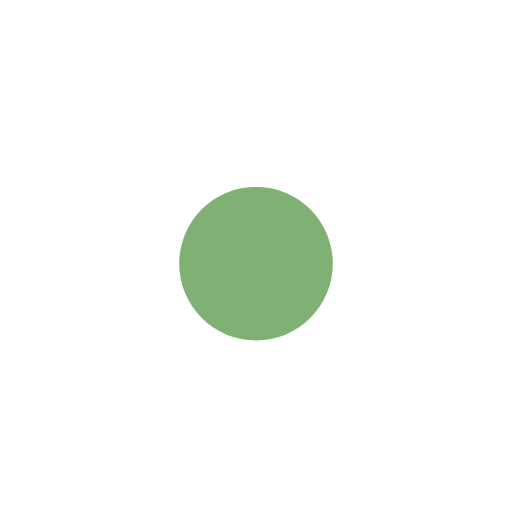
t = 0.00 s
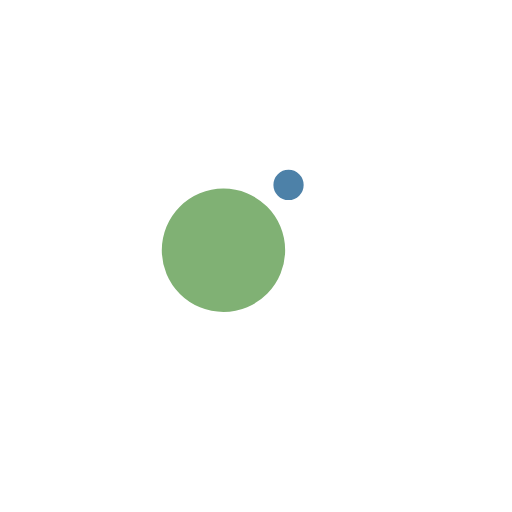
t = 0.20 s
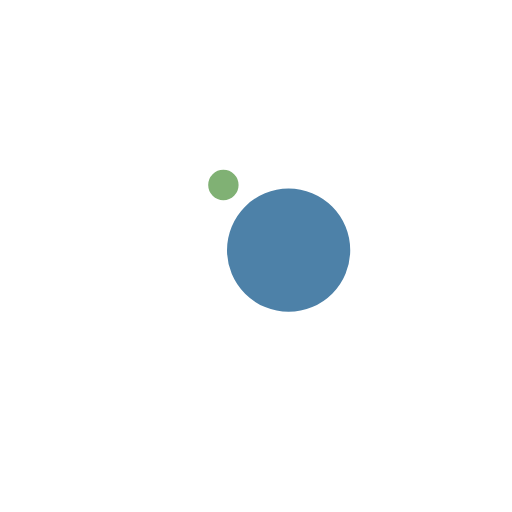
t = 0.60 s
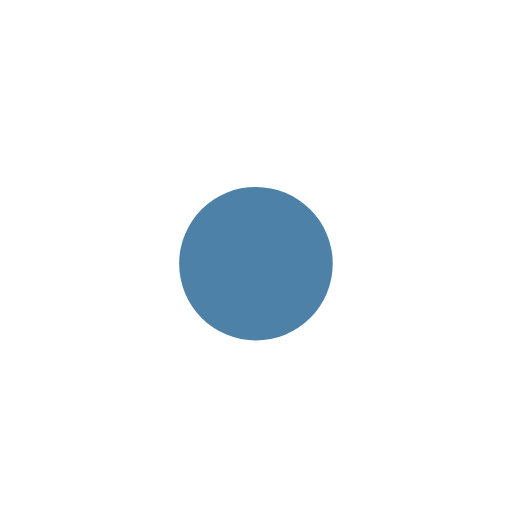
t = 0.79 s
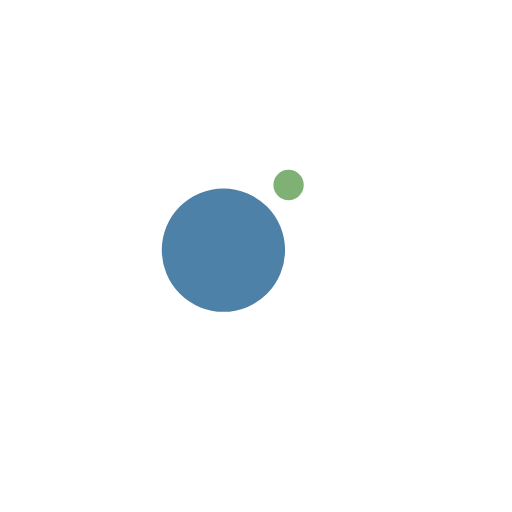
t = 0.99 s
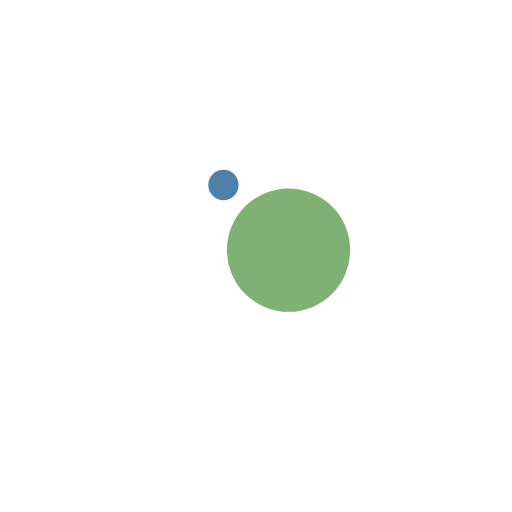
t = 1.39 s

The animated SVG that drew these frames (rendered in a browser with its animation timeline set to each time). Animation: 4 SMIL elements (animate=2,animateTransform=2); one cycle of 1.59 s, repeats indefinitely.

<?xml version="1.0" encoding="utf-8"?>
<svg xmlns="http://www.w3.org/2000/svg" xmlns:xlink="http://www.w3.org/1999/xlink" style="margin: auto; background: none; display: block; shape-rendering: auto;" width="200px" height="200px" viewBox="0 0 100 100" preserveAspectRatio="xMidYMid">
<g transform="translate(0 -7.5)">
  <circle cx="50" cy="41" r="10" fill="#4d81a8">
    <animateTransform attributeName="transform" type="rotate" dur="1.5873015873015872s" repeatCount="indefinite" keyTimes="0;1" values="0 50 50;360 50 50"></animateTransform>
    <animate attributeName="r" dur="1.5873015873015872s" repeatCount="indefinite" calcMode="spline" keyTimes="0;0.5;1" values="0;15;0" keySplines="0.2 0 0.8 1;0.2 0 0.8 1"></animate>
  </circle>
  <circle cx="50" cy="41" r="10" fill="#80b174">
    <animateTransform attributeName="transform" type="rotate" dur="1.5873015873015872s" repeatCount="indefinite" keyTimes="0;1" values="180 50 50;540 50 50"></animateTransform>
    <animate attributeName="r" dur="1.5873015873015872s" repeatCount="indefinite" calcMode="spline" keyTimes="0;0.5;1" values="15;0;15" keySplines="0.2 0 0.8 1;0.2 0 0.8 1"></animate>
  </circle>
</g>
<!-- [ldio] generated by https://loading.io/ --></svg>